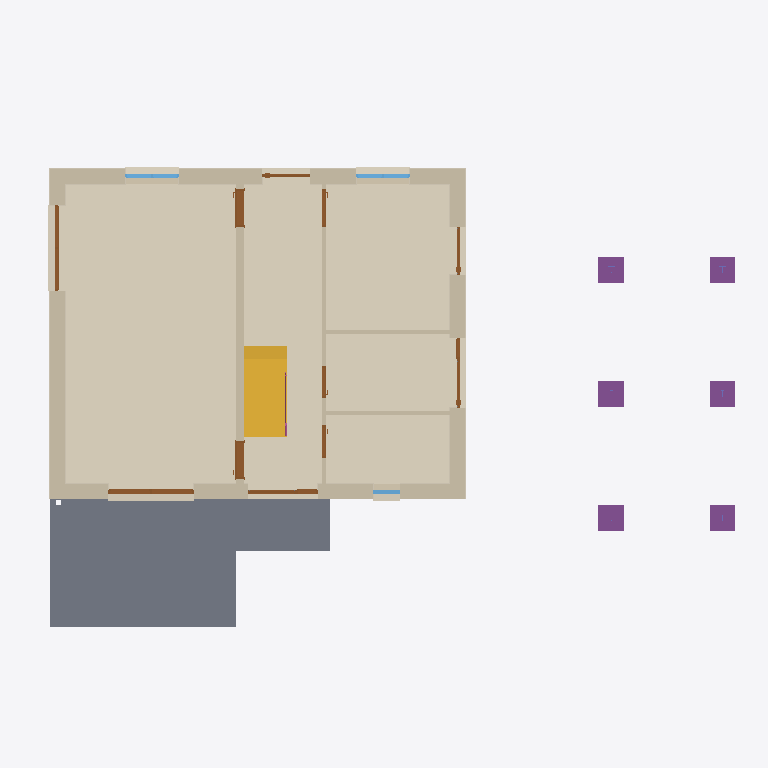
Plan cut of the same IFC building model at storey 'EG' (level -0.15 m, cut at 1.25 m), seen from above with north up, elements coloured by IFC class: 33 coverings (cream), 13 doors (brown), 8 walls (beige), 6 footings (purple), 3 windows (light blue), 2 slabs (grey), 1 stair (yellow), 1 railing (pink). Cut surfaces are drawn darker.
Extent 16.6 m × 11.4 m × 8.8 m (x, y, z). Storeys (4): KG at -3.15 m; EG at -0.15 m; OG at 2.85 m; DG at 5.85 m. Elements (337): 193 IfcCovering, 48 IfcMember, 19 IfcDoor, 18 IfcWall, 13 IfcSlab, 12 IfcBeam, 10 IfcFooting, 8 IfcColumn, 6 IfcPipeSegment, 5 IfcWindow, 4 IfcRailing, 1 IfcStair.

HEADER;
FILE_DESCRIPTION(('ViewDefinition [DesignTransferView]','Example house 0.4.0'),'2;1');
FILE_NAME('example_house.ifc','2026-11-10T00:00:00',(''),(''),'IfcOpenShell 0.9.1a261108','IfcOpenShell 0.9.1a261108','Nobody');
FILE_SCHEMA(('IFC4'));
ENDSEC;
DATA;
#1=IFCPROJECT('2rTiCqL_1VlQdRp8ND_jRq',$,'Musterhaus','Example house built from the native IFC template, version 0.4.0',$,$,$,(#14,#20),#9);
#22=IFCSITE('2qpZEzp_DRyfVyzyNaaFIm',$,'Grundstück',$,$,#30,$,$,$,$,$,$,$,$);
#23=IFCBUILDING('11Qq5tG_bO_AL9Zd6nClRm',$,'Gebäude',$,$,#35,$,$,$,$,$,$);
#36=IFCBUILDINGSTOREY('1pfyLdNnXI6Q$6qaFFBzfN',$,'KG','OKRF -3.15 / OKFF -3.00',$,#42,$,$,$,-3.15);
#55=IFCBUILDINGSTOREY('2M_PZE_6fG7uRZ6J5pwOYz',$,'EG','OKRF -0.15 / OKFF +0.00',$,#60,$,$,$,-0.15);
#73=IFCBUILDINGSTOREY('1nA83QCvjIkPcdLTuCvTC1',$,'OG','OKRF +2.85 / OKFF +3.00',$,#78,$,$,$,2.85);
#91=IFCBUILDINGSTOREY('0lUjvH$qvHGuO6MpIi5VEm',$,'DG','OKRF +5.85 / OKFF +6.00',$,#96,$,$,$,5.85);
#19835=IFCCOVERING('2R6ohmhyzMdfu0Y9FI$xHg',$,'Fußboden Wohnen',$,$,#19843,#19850,$,$);
#20080=IFCSLAB('1SOXQxw3zHjQOWcYm1FIU4',$,'Terrasse',$,$,#20088,#20095,$,$);
#19851=IFCCOVERING('3dc7QHvlHPhe3ODd4ys4bf',$,'Fußboden Flur EG',$,$,#19859,#19866,$,$);
#19921=IFCCOVERING('12hFDleD5T7f7t2y5R4xTc',$,'Fußboden Küche',$,$,#19928,#19935,$,$);
#19905=IFCCOVERING('3J6Q8NHxnKj9FxqbIzdwIv',$,'Fußboden HWR',$,$,#19913,#19920,$,$);
#19890=IFCCOVERING('0c7cgABsvNdv6v0M5NDIlB',$,'Fußboden WC',$,$,#19897,#19904,$,$);
#19819=IFCSLAB('3lWOYt7AHNzwaf3VIv4ZS7',$,'Eingangspodest',$,$,#19827,#19834,$,$);
#17569=IFCWALL('2pTjt8TqXVFO9NCGKeeW35',$,'AW Nord EG',$,$,#17576,#17580,$,$);
#19811=IFCSTAIR('3LQujH0x9OwesLhp7TJvFT',$,'Treppe EG-OG',$,$,$,$,$,$);
#17545=IFCWALL('3ZyEyH_EfPXxw3gVYjl5JM',$,'AW West EG',$,$,#17554,#17558,$,$);
#17613=IFCWALL('0y6bEz7ODLxeUmmOI3iMfB',$,'AW Süd EG',$,$,#17620,#17624,$,$);
#17591=IFCWALL('0_YInP8u1MhACN4pu1Yr3f',$,'AW Ost EG',$,$,#17598,#17602,$,$);
#17639=IFCWALL('2u8ryBKcnMi8eBwox1iow6',$,'IW Flur EG',$,$,#17647,#17651,$,$);
#17662=IFCWALL('2U4Ps1cynOaemnr3II8j51',$,'TW Flur EG',$,$,#17670,#17674,$,$);
#31992=IFCFOOTING('0L8AJO8rbRIQNPWYCqWFdj',$,'Einzelfundament 12.77/-0.8',$,$,#32000,#32008,$,$);
#32058=IFCFOOTING('37ZRCpoKTQzwsQavmcKwAT',$,'Einzelfundament 12.77/2.1',$,$,#32065,#32073,$,$);
#32123=IFCFOOTING('3A80i0CBXLkusEaf29OFaB',$,'Einzelfundament 12.77/5.0',$,$,#32130,#32138,$,$);
#32026=IFCFOOTING('013ayeOxXGCfoEB9UjnuTt',$,'Einzelfundament 15.37/-0.8',$,$,#32033,#32041,$,$);
#32091=IFCFOOTING('3VsBnNHb5OGQC0gn96ptgY',$,'Einzelfundament 15.37/2.1',$,$,#32098,#32106,$,$);
#32156=IFCFOOTING('1vkYXmaZjIdu4RRf1458CH',$,'Einzelfundament 15.37/5.0',$,$,#32163,#32171,$,$);
#25909=IFCCOVERING('2bclpgQibLPRqobhbPRL3l',$,'Fensterblech AW Süd EG 2',$,'Fensterblech',#25915,#25917,$,$);
#26397=IFCCOVERING('1XiH1FNRHVtx2ybawKA4gc',$,'Fensterblech AW West EG 1',$,'Fensterblech',#26402,#26404,$,$);
#26590=IFCCOVERING('342aIXajzOlPKE4l8CEoxh',$,'Fußboden Laibung AW West EG 1',$,$,#26597,#26604,$,$);
#27689=IFCCOVERING('37oq556xLLVv738t6Ib38B',$,'Fußboden Laibung AW Ost EG 2',$,$,#27696,#27703,$,$);
#26103=IFCCOVERING('2m8odVCLHUUg0$yqHuPxj3',$,'Fußboden Laibung AW Süd EG 2',$,$,#26110,#26117,$,$);
#17685=IFCWALL('2eI4gPt$fJTAfmMaY7sO8C',$,'TW WC EG',$,$,#17692,#17696,$,$);
#17707=IFCWALL('1Xf_4G0cHLhR1MpCxO2qgr',$,'TW Küche EG',$,$,#17714,#17718,$,$);
#25830=IFCCOVERING('3YMW1A9rTR3fQr_FiecKNz',$,'Fußboden Laibung AW Süd EG 1',$,$,#25837,#25844,$,$);
#18462=IFCDOOR('0Zze6dJ6XNvgTw7Uh4$7Yq',$,'Fenstertür 2-flg. Holz 201 × 211',$,$,#18490,#18471,$,$,$,$,$,$);
#26673=IFCCOVERING('2mPrXnOEPMUBojlfwWDsKn',$,'Fensterblech AW Nord EG 1',$,'Fensterblech',#26678,#26680,$,$);
#26888=IFCCOVERING('1LULmMyFLJqOUd4AwI2KzN',$,'Fensterblech AW Nord EG 2',$,'Fensterblech',#26893,#26895,$,$);
#27243=IFCCOVERING('0_yi1b_T9TEecTNOG3hNYC',$,'Fußboden Laibung AW Ost EG 1',$,$,#27250,#27257,$,$);
#27466=IFCCOVERING('1j_t0IBKvOXwgd7BCCJgpa',$,'Fußboden Laibung AW Nord EG 3',$,$,#27473,#27480,$,$);
#18964=IFCDOOR('3IjZFfWdDSd9prPLcUCnfh',$,'Innentür Holz 88,5 × 213 Wand 17,5 DIN rechts',$,$,#18992,#18973,$,$,$,$,$,$);
#19017=IFCDOOR('13mDcC8SPQqRE6Inui3Vrc',$,'Innentür Kunststoff 88,5 × 213 Wand 17,5 DIN links',$,$,#19045,#19026,$,$,$,$,$,$);
#25632=IFCCOVERING('3KJP7fn91RcwdAlDig7VFx',$,'WDVS Unterbau AW Süd EG 1',$,$,#25639,#25641,$,$);
#27494=IFCCOVERING('2L5SUJMV5IPxH30eZ0vi9P',$,'WDVS Unterbau AW Ost EG 2',$,$,#27501,#27503,$,$);
#18568=IFCDOOR('1QUAvMhETG8hQd4jT0M4JP',$,'Fenstertür 2-flg. Kunststoff 201 × 211',$,$,#18596,#18577,$,$,$,$,$,$);
#29365=IFCCOVERING('0epcp87CXIlwkPtI1gk_2e',$,'Außenputz Nord',$,$,#29372,#29383,$,$);
#29149=IFCCOVERING('1AVp7wXnfOwPDhK4UaP6LS',$,'Außenputz West',$,$,#29156,#29167,$,$);
#27048=IFCCOVERING('2Z4hh8LuDUxBzD8KV3IcOi',$,'WDVS Unterbau AW Ost EG 1',$,$,#27055,#27057,$,$);
#27271=IFCCOVERING('3viuIA4wvPBvzlsmY7lFBQ',$,'WDVS Unterbau AW Nord EG 3',$,$,#27278,#27280,$,$);
#18621=IFCWINDOW('15YXPv3_5Ik8Do3xu71y5x',$,'Fenster 2-flg. Holz 126 × 126',$,$,#18649,#18630,$,$,$,$,$,$);
#18674=IFCWINDOW('1QgBvgTc1L4hqX6vyXNZHG',$,'Fenster 2-flg. Kunststoff 126 × 126',$,$,#18702,#18683,$,$,$,$,$,$);
#29886=IFCCOVERING('2VCMmENtbM1eUuYTjxDHmR',$,'Außenputz Ost',$,$,#29893,#29904,$,$);
#30320=IFCCOVERING('0Y8CZFyMHHvgW62rFniyy3',$,'Innenputz Wohnen W',$,$,#30327,#30338,$,$);
#18384=IFCDOOR('2v7WX87_1OIxYIodZK4YOd',$,'Außentür Holz 113,5 × 213 DIN rechts',$,$,#18412,#18393,$,$,$,$,$,$);
#26186=IFCCOVERING('1kR7XuYIjQ3vxDGR61QZdK',$,'Fensterblech AW Süd EG 3',$,'Fensterblech',#26191,#26193,$,$);
#30278=IFCCOVERING('0wz0EX$dHSTRhg_vdHkPF8',$,'Innenputz Wohnen N',$,$,#30285,#30296,$,$);
#19070=IFCDOOR('1Lh9CD6hTNa9_dL7ms6Tfe',$,'Innentür Kunststoff 88,5 × 213 Wand 10 DIN links',$,$,#19098,#19079,$,$,$,$,$,$);
#18780=IFCDOOR('261OFq0fTR4AzQkljDVNOF',$,'Außentür Kunststoff mit Oberlicht 113,5 × 263 DIN rechts',$,$,#18808,#18789,$,$,$,$,$,$);
#18727=IFCDOOR('1l9DqPqATReQx5lEhwluoC',$,'Außentür Holz mit Oberlicht 113,5 × 263 DIN links',$,$,#18755,#18736,$,$,$,$,$,$);
#18886=IFCDOOR('3U7dAZBbfIuvJQX2TeNffE',$,'Außentür Kunststoff 113,5 × 213 DIN links',$,$,#18914,#18895,$,$,$,$,$,$);
#19176=IFCDOOR('1xtCbt0GjIXRHcGkq7F07s',$,'Innentür Holz 76 × 213 Wand 10 DIN links',$,$,#19204,#19185,$,$,$,$,$,$);
#19123=IFCDOOR('3le2HVg91HcfXnN_MrQkhG',$,'Innentür Kunststoff 76 × 213 Wand 10 DIN rechts',$,$,#19151,#19132,$,$,$,$,$,$);
#30576=IFCCOVERING('20XgW5CqzJjhwSphZPKWuS',$,'Innenputz WC S',$,$,#30583,#30594,$,$);
#30679=IFCCOVERING('0MvD_ZNBzHuhZgDR0m0yEo',$,'Innenputz Küche N',$,$,#30686,#30697,$,$);
#29821=IFCCOVERING('1Lv4ChAo5TAxfmHaPIXord',$,'Sockelputz Ost',$,$,#29828,#29839,$,$);
#18331=IFCDOOR('2jGpIR26fS6RuArN138_T8',$,'Seitenteil fest Holz 51 × 213',$,$,#18359,#18340,$,$,$,$,$,$);
#18515=IFCWINDOW('0xd87AlMTS$9Q8n1VqbulF',$,'Fenster 1-flg. Kunststoff 63,5 × 87,5',$,$,#18543,#18524,$,$,$,$,$,$);
#30721=IFCCOVERING('3cVuh$q1TKRQGUtxjNUOm$',$,'Innenputz Küche E',$,$,#30728,#30739,$,$);
#18833=IFCDOOR('0_nVzzz0bVOx8nk4am5$Ib',$,'Seitenteil fest Kunststoff 51 × 213',$,$,#18861,#18842,$,$,$,$,$,$);
#30236=IFCCOVERING('1KXRN6iwHR1fPRKJUwIRi1',$,'Innenputz Wohnen S',$,$,#30243,#30254,$,$);
#31305=IFCRAILING('0NcHF2hQzT6wE1j7hrOZQ0',$,'Geländer Treppe',$,$,#31311,#31313,$,$);
#30618=IFCCOVERING('2l$SSXNCvGrBYtYV1Cp0YW',$,'Innenputz WC E',$,$,#30625,#30636,$,$);
#29323=IFCCOVERING('10xeHB51LNSfqSHztVbCOj',$,'Sockelputz Nord',$,$,#29330,#29341,$,$);
#30469=IFCCOVERING('1tdksp4ynNCQdjbQ0eOOJ7',$,'Innenputz Flur EG N',$,$,#30476,#30487,$,$);
ENDSEC;
